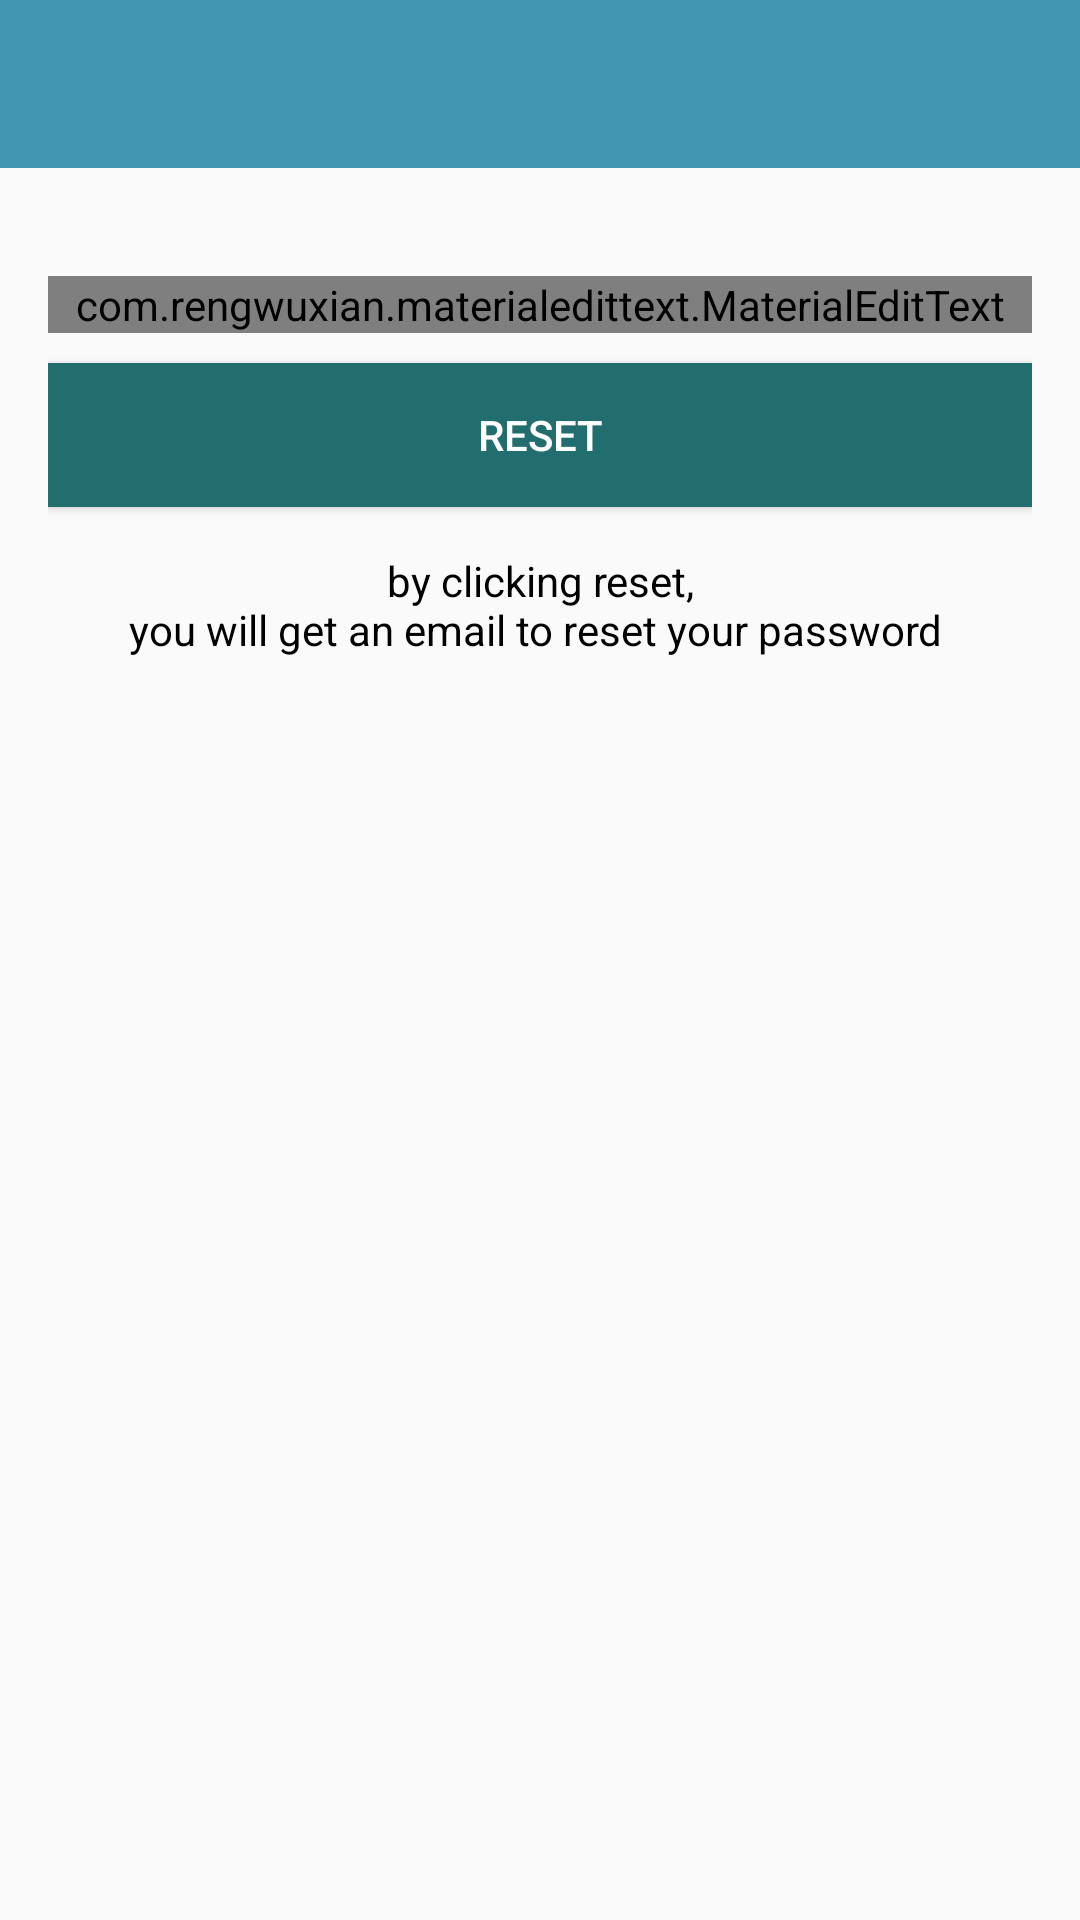

Write the Android layout XML for this screen, with the resource values it uses.
<!-- AndroidManifest.xml: application theme AppTheme -->
<!-- res/layout/activity_reset_password.xml -->
<?xml version="1.0" encoding="utf-8"?>
<LinearLayout xmlns:android="http://schemas.android.com/apk/res/android"
    xmlns:app="http://schemas.android.com/apk/res-auto"
    xmlns:tools="http://schemas.android.com/tools"
    android:layout_width="match_parent"
    android:layout_height="match_parent"
    android:orientation="vertical"
    tools:context=".ResetPasswordActivity">

    <include
        android:id="@+id/toolbar"
        layout="@layout/bar_layout" />

    <LinearLayout
        android:layout_width="match_parent"
        android:layout_height="wrap_content"
        android:orientation="vertical"
        android:padding="16dp">

        <com.rengwuxian.materialedittext.MaterialEditText
            android:id="@+id/send_email"
            android:layout_width="match_parent"
            android:layout_height="wrap_content"
            android:layout_marginTop="20dp"
            android:hint="your email address"
            android:inputType="textEmailAddress"
            app:met_floatingLabel="normal" />

        <Button
            android:id="@+id/btn_reset"
            android:layout_width="match_parent"
            android:layout_height="wrap_content"
            android:layout_marginTop="10dp"
            android:background="@color/colorPrimaryDark"
            android:text="Reset"
            android:textColor="#fff" />

        <TextView
            android:layout_width="wrap_content"
            android:layout_height="wrap_content"
            android:layout_marginTop="15dp"
            android:gravity="center"
            android:text="by clicking reset,
                                                                                   you will get an email to reset your password "
            android:textColor="#000" />
    </LinearLayout>

</LinearLayout>
<!-- res/layout/bar_layout.xml (included above) -->
<?xml version="1.0" encoding="utf-8"?>
<androidx.appcompat.widget.Toolbar xmlns:android="http://schemas.android.com/apk/res/android"
    android:id="@+id/toolbar"
    android:layout_width="match_parent"
    android:layout_height="wrap_content"
    android:background="#4396b0"
    android:orientation="vertical">

</androidx.appcompat.widget.Toolbar>
<!-- resources referenced by this layout -->
<resources>
  <color name="colorPrimaryDark">#226e6e</color>
  <style name="AppTheme" parent="Theme.AppCompat.Light.NoActionBar">
          
          <item name="colorPrimary">@color/colorPrimary</item>
          <item name="colorPrimaryDark">@color/colorPrimaryDark</item>
          <item name="colorAccent">@color/colorAccent</item>
      </style>
  <color name="colorPrimary">#3eaeae</color>
  <color name="colorAccent">#226e6e</color>
</resources>
